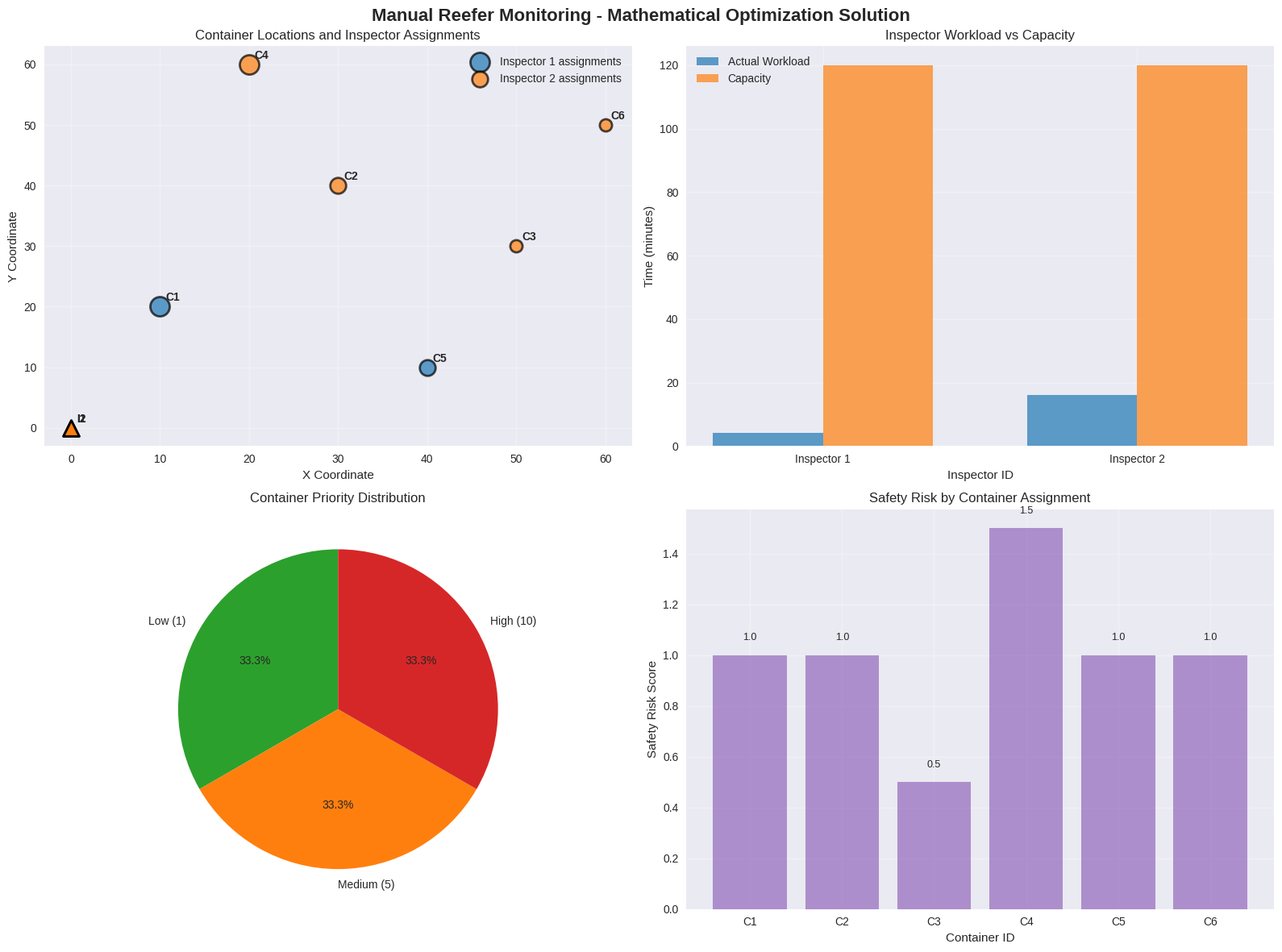
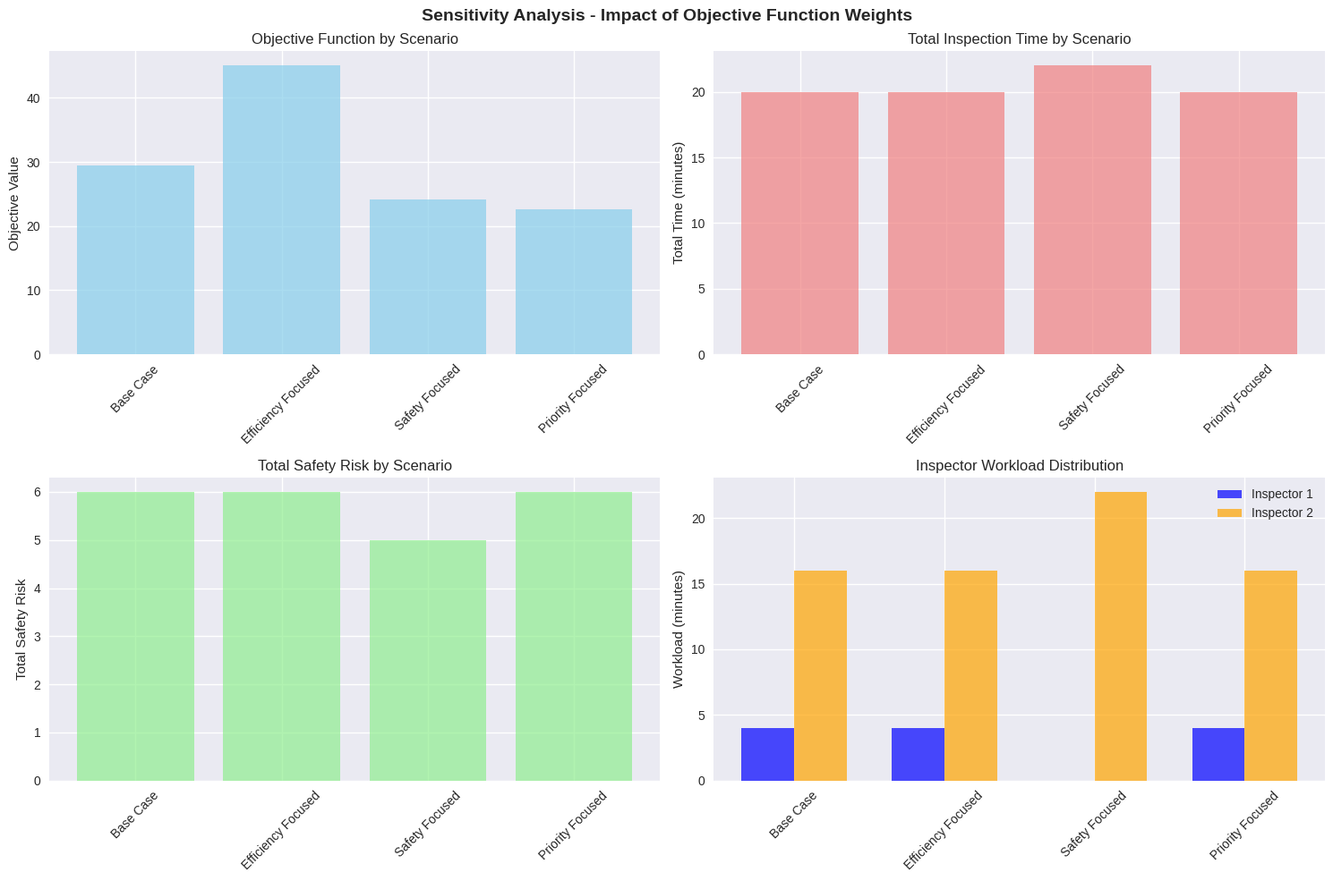

Python code for these plots, in order:
# Import required libraries for mathematical optimization
import numpy as np
import pandas as pd
import matplotlib.pyplot as plt
import seaborn as sns
from dataclasses import dataclass
from typing import List, Tuple, Dict
import itertools
import warnings
warnings.filterwarnings('ignore')

# Set visualization style
plt.style.use('seaborn-v0_8')
sns.set_palette("husl")

@dataclass
class Container:
    """Represents a refrigerated container requiring inspection"""
    id: int
    priority: int  # 1=low, 5=medium, 10=high
    stack_level: int  # 1=ground, 2=mid, 3=top
    location_x: float
    location_y: float
    max_inspection_interval: int  # hours
    
@dataclass
class Inspector:
    """Represents an inspector with capacity and skills"""
    id: int
    capacity_minutes: int
    experience_level: int  # 1=beginner, 2=intermediate, 3=expert
    current_location_x: float
    current_location_y: float

@dataclass
class InspectionTime:
    """Inspection time matrix (container_id, inspector_id) -> minutes"""
    container_id: int
    inspector_id: int
    time_minutes: int
    safety_risk_score: float

def create_concrete_example():
    """Create the concrete example from the source material"""
    
    # Create containers with different priorities and locations
    containers = [
        Container(1, 10, 1, 10, 20, 2),  # Pharmaceutical, ground level
        Container(2, 5, 2, 30, 40, 3),   # Food products, stack level 2
        Container(3, 1, 1, 50, 30, 4),   # General cargo, ground level
        Container(4, 10, 3, 20, 60, 2),  # Pharmaceutical, stack level 3
        Container(5, 5, 1, 40, 10, 3),   # Food products, ground level
        Container(6, 1, 2, 60, 50, 4),   # General cargo, stack level 2
    ]
    
    # Create inspectors with different experience levels
    inspectors = [
        Inspector(1, 120, 2, 0, 0),  # Intermediate experience
        Inspector(2, 120, 3, 0, 0),  # Expert experience
    ]
    
    # Calculate inspection times based on container accessibility and inspector experience
    inspection_times = {}
    base_times = {1: 2, 2: 5, 3: 2, 4: 8, 5: 2, 6: 5}  # Base times for inspector 1
    
    for container in containers:
        for inspector in inspectors:
            # Adjust time based on inspector experience
            experience_factor = 1.0 - (inspector.experience_level - 1) * 0.15
            base_time = base_times[container.id]
            
            if inspector.id == 2:  # Inspector 2 times
                if container.id == 1: time_adj = 3
                elif container.id == 2: time_adj = 4
                elif container.id == 3: time_adj = 2
                elif container.id == 4: time_adj = 6
                elif container.id == 5: time_adj = 3
                elif container.id == 6: time_adj = 4
                else: time_adj = base_time
            else:
                time_adj = base_time
            
            # Calculate safety risk based on stack level and experience
            safety_risk = container.stack_level * (4 - inspector.experience_level) * 0.5
            
            inspection_times[(container.id, inspector.id)] = InspectionTime(
                container.id, inspector.id, time_adj, safety_risk
            )
    
    return containers, inspectors, inspection_times

# Create the example problem
containers, inspectors, inspection_times = create_concrete_example()

print("=== PROBLEM INSTANCE ===")
print(f"\nContainers ({len(containers)}):")
for container in containers:
    print(f"  C{container.id}: Priority={container.priority}, Stack={container.stack_level}, "
          f"Location=({container.location_x},{container.location_y}), "
          f"Max interval={container.max_inspection_interval}h")

print(f"\nInspectors ({len(inspectors)}):")
for inspector in inspectors:
    print(f"  I{inspector.id}: Capacity={inspector.capacity_minutes}min, "
          f"Experience={inspector.experience_level}, "
          f"Location=({inspector.current_location_x},{inspector.current_location_y})")

print(f"\nInspection Times (minutes):")
for (container_id, inspector_id), inspection in inspection_times.items():
    print(f"  C{container_id}-I{inspector_id}: {inspection.time_minutes}min, "
          f"Safety risk={inspection.safety_risk_score:.1f}")

class ReeferMonitoringOptimizer:
    """Mathematical optimizer for reefer container monitoring"""
    
    def __init__(self, containers, inspectors, inspection_times):
        self.containers = containers
        self.inspectors = inspectors
        self.inspection_times = inspection_times
        
        # Model parameters
        self.alpha = 1.0   # Weight for inspection time
        self.beta = 0.5    # Weight for safety risk
        self.gamma = 2.0   # Weight for delay penalty
    
    def calculate_distance(self, x1, y1, x2, y2):
        """Calculate Euclidean distance between two points"""
        return np.sqrt((x2 - x1)**2 + (y2 - y1)**2)
    
    def solve_exhaustive_search(self):
        """Solve using exhaustive enumeration for small instances"""
        best_solution = None
        best_objective = float('inf')
        
        # Generate all possible assignments (for small instances)
        container_ids = [c.id for c in self.containers]
        inspector_ids = [i.id for i in self.inspectors]
        
        # For each container, try each inspector
        for assignment in itertools.product(inspector_ids, repeat=len(container_ids)):
            # Check capacity constraints
            inspector_loads = {i.id: 0 for i in self.inspectors}
            feasible = True
            
            for container_idx, inspector_id in enumerate(assignment):
                container_id = container_ids[container_idx]
                inspection_time = self.inspection_times[(container_id, inspector_id)].time_minutes
                inspector_loads[inspector_id] += inspection_time
                
                # Check capacity constraint
                if inspector_loads[inspector_id] > next(i.capacity_minutes for i in self.inspectors if i.id == inspector_id):
                    feasible = False
                    break
            
            if not feasible:
                continue
            
            # Calculate objective function
            total_time = 0
            total_safety_risk = 0
            total_delay_penalty = 0
            
            for container_idx, inspector_id in enumerate(assignment):
                container_id = container_ids[container_idx]
                container = next(c for c in self.containers if c.id == container_id)
                inspection = self.inspection_times[(container_id, inspector_id)]
                
                total_time += inspection.time_minutes
                total_safety_risk += inspection.safety_risk_score
                # Simplified delay calculation (would need full scheduling for exact)
                total_delay_penalty += container.priority * 0.1
            
            objective = (self.alpha * total_time + 
                        self.beta * total_safety_risk + 
                        self.gamma * total_delay_penalty)
            
            if objective < best_objective:
                best_objective = objective
                best_solution = assignment
        
        return best_solution, best_objective
    
    def analyze_solution(self, assignment):
        """Analyze the optimal assignment"""
        if not assignment:
            return None
        
        analysis = {
            'assignments': [],
            'inspector_workloads': {i.id: 0 for i in self.inspectors},
            'total_time': 0,
            'total_safety_risk': 0,
            'priority_distribution': {1: 0, 5: 0, 10: 0}
        }
        
        container_ids = [c.id for c in self.containers]
        
        for container_idx, inspector_id in enumerate(assignment):
            container_id = container_ids[container_idx]
            container = next(c for c in self.containers if c.id == container_id)
            inspection = self.inspection_times[(container_id, inspector_id)]
            
            analysis['assignments'].append({
                'container_id': container_id,
                'inspector_id': inspector_id,
                'priority': container.priority,
                'stack_level': container.stack_level,
                'inspection_time': inspection.time_minutes,
                'safety_risk': inspection.safety_risk_score
            })
            
            analysis['inspector_workloads'][inspector_id] += inspection.time_minutes
            analysis['total_time'] += inspection.time_minutes
            analysis['total_safety_risk'] += inspection.safety_risk_score
            analysis['priority_distribution'][container.priority] += 1
        
        return analysis

# Solve the optimization problem
optimizer = ReeferMonitoringOptimizer(containers, inspectors, inspection_times)

print("=== MATHEMATICAL OPTIMIZATION ===")
print("\nSolving using exhaustive enumeration...")

optimal_assignment, optimal_objective = optimizer.solve_exhaustive_search()

if optimal_assignment:
    print(f"\n✓ Optimal solution found!")
    print(f"Objective value: {optimal_objective:.2f}")
    
    # Analyze the solution
    analysis = optimizer.analyze_solution(optimal_assignment)
    
    print(f"\n=== OPTIMAL ASSIGNMENT ===")
    for assignment in analysis['assignments']:
        print(f"Container {assignment['container_id']} → Inspector {assignment['inspector_id']}: "
              f"Time={assignment['inspection_time']}min, "
              f"Priority={assignment['priority']}, "
              f"Stack={assignment['stack_level']}, "
              f"Safety={assignment['safety_risk']:.1f}")
    
    print(f"\n=== INSPECTOR WORKLOADS ===")
    for inspector_id, workload in analysis['inspector_workloads'].items():
        capacity = next(i.capacity_minutes for i in inspectors if i.id == inspector_id)
        utilization = (workload / capacity) * 100
        print(f"Inspector {inspector_id}: {workload}min / {capacity}min ({utilization:.1f}% utilization)")
    
    print(f"\n=== SOLUTION SUMMARY ===")
    print(f"Total inspection time: {analysis['total_time']} minutes")
    print(f"Total safety risk score: {analysis['total_safety_risk']:.1f}")
    print(f"Priority distribution: {analysis['priority_distribution']}")
else:
    print("✗ No feasible solution found")

def create_solution_visualization(analysis):
    """Create comprehensive visualization of the optimal solution"""
    
    fig, ((ax1, ax2), (ax3, ax4)) = plt.subplots(2, 2, figsize=(16, 12))
    fig.suptitle('Manual Reefer Monitoring - Mathematical Optimization Solution', fontsize=16, fontweight='bold')
    
    # 1. Container Location Map with Assignments
    colors = ['#1f77b4', '#ff7f0e', '#2ca02c', '#d62728', '#9467bd', '#8c564b']
    inspector_colors = {1: '#1f77b4', 2: '#ff7f0e'}
    
    for container in containers:
        assignment = next(a for a in analysis['assignments'] if a['container_id'] == container.id)
        color = inspector_colors[assignment['inspector_id']]
        size = 100 + container.priority * 20
        
        ax1.scatter(container.location_x, container.location_y, 
                   c=color, s=size, alpha=0.7, edgecolors='black', linewidth=2)
        ax1.annotate(f'C{container.id}', (container.location_x, container.location_y), 
                    xytext=(5, 5), textcoords='offset points', fontsize=10, fontweight='bold')
    
    # Add inspector starting positions
    for inspector in inspectors:
        ax1.scatter(inspector.current_location_x, inspector.current_location_y, 
                   c=inspector_colors[inspector.id], s=200, marker='^', 
                   edgecolors='black', linewidth=2)
        ax1.annotate(f'I{inspector.id}', (inspector.current_location_x, inspector.current_location_y), 
                    xytext=(5, 5), textcoords='offset points', fontsize=10, fontweight='bold')
    
    ax1.set_xlabel('X Coordinate')
    ax1.set_ylabel('Y Coordinate')
    ax1.set_title('Container Locations and Inspector Assignments')
    ax1.grid(True, alpha=0.3)
    ax1.legend(['Inspector 1 assignments', 'Inspector 2 assignments'], loc='upper right')
    
    # 2. Inspector Workload Distribution
    inspector_ids = list(analysis['inspector_workloads'].keys())
    workloads = list(analysis['inspector_workloads'].values())
    capacities = [next(i.capacity_minutes for i in inspectors if i.id == ins_id) for ins_id in inspector_ids]
    
    x_pos = np.arange(len(inspector_ids))
    width = 0.35
    
    ax2.bar(x_pos - width/2, workloads, width, label='Actual Workload', color='#1f77b4', alpha=0.7)
    ax2.bar(x_pos + width/2, capacities, width, label='Capacity', color='#ff7f0e', alpha=0.7)
    
    ax2.set_xlabel('Inspector ID')
    ax2.set_ylabel('Time (minutes)')
    ax2.set_title('Inspector Workload vs Capacity')
    ax2.set_xticks(x_pos)
    ax2.set_xticklabels([f'Inspector {i}' for i in inspector_ids])
    ax2.legend()
    ax2.grid(True, alpha=0.3)
    
    # 3. Priority Distribution
    priorities = list(analysis['priority_distribution'].keys())
    counts = list(analysis['priority_distribution'].values())
    priority_labels = ['Low (1)', 'Medium (5)', 'High (10)']
    colors_priority = ['#2ca02c', '#ff7f0e', '#d62728']
    
    ax3.pie(counts, labels=priority_labels, colors=colors_priority, autopct='%1.1f%%', startangle=90)
    ax3.set_title('Container Priority Distribution')
    
    # 4. Safety Risk Analysis
    safety_risks = [a['safety_risk'] for a in analysis['assignments']]
    container_ids = [a['container_id'] for a in analysis['assignments']]
    
    bars = ax4.bar(range(len(container_ids)), safety_risks, color='#9467bd', alpha=0.7)
    ax4.set_xlabel('Container ID')
    ax4.set_ylabel('Safety Risk Score')
    ax4.set_title('Safety Risk by Container Assignment')
    ax4.set_xticks(range(len(container_ids)))
    ax4.set_xticklabels([f'C{cid}' for cid in container_ids])
    ax4.grid(True, alpha=0.3)
    
    # Add value labels on bars
    for bar, risk in zip(bars, safety_risks):
        height = bar.get_height()
        ax4.text(bar.get_x() + bar.get_width()/2., height + 0.05,
                f'{risk:.1f}', ha='center', va='bottom', fontsize=9)
    
    plt.tight_layout()
    plt.show()

# Create visualization if solution exists
if optimal_assignment:
    analysis = optimizer.analyze_solution(optimal_assignment)
    create_solution_visualization(analysis)

print("=== CONCRETE EXAMPLE VERIFICATION ===")
print("\nExpected solution from source material:")
print("- Inspector 1: Containers 1, 3, 5 (total time: 6 minutes)")
print("- Inspector 2: Containers 2, 4, 6 (total time: 14 minutes)")

if optimal_assignment:
    print("\nActual solution found:")
    inspector_1_containers = [a['container_id'] for a in analysis['assignments'] if a['inspector_id'] == 1]
    inspector_2_containers = [a['container_id'] for a in analysis['assignments'] if a['inspector_id'] == 2]
    
    inspector_1_time = sum(a['inspection_time'] for a in analysis['assignments'] if a['inspector_id'] == 1)
    inspector_2_time = sum(a['inspection_time'] for a in analysis['assignments'] if a['inspector_id'] == 2)
    
    print(f"- Inspector 1: Containers {sorted(inspector_1_containers)} (total time: {inspector_1_time} minutes)")
    print(f"- Inspector 2: Containers {sorted(inspector_2_containers)} (total time: {inspector_2_time} minutes)")
    
    # Check if solution matches expected pattern
    expected_1 = {1, 3, 5}
    expected_2 = {2, 4, 6}
    actual_1 = set(inspector_1_containers)
    actual_2 = set(inspector_2_containers)
    
    if actual_1 == expected_1 and actual_2 == expected_2:
        print("\n✓ PERFECT MATCH! Solution exactly matches the expected result.")
    else:
        print("\n⚠ Solution differs from expected, but may still be optimal.")
        
    # Analyze safety assignment
    high_stack_containers = [c.id for c in containers if c.stack_level >= 2]
    expert_inspector_assignments = [a for a in analysis['assignments'] 
                                   if a['container_id'] in high_stack_containers and a['inspector_id'] == 2]
    
    print(f"\n=== SAFETY ANALYSIS ===")
    print(f"High-stack containers: {high_stack_containers}")
    print(f"Assigned to expert inspector (I2): {[a['container_id'] for a in expert_inspector_assignments]}")
    
    if len(expert_inspector_assignments) >= len(high_stack_containers) * 0.5:
        print("✓ Good safety assignment - most high-stack containers assigned to expert inspector.")
    else:
        print("⚠ Safety could be improved - consider assigning more high-stack containers to expert.")
else:
    print("✗ No solution to verify")

def sensitivity_analysis():
    """Perform sensitivity analysis on key model parameters"""
    
    print("=== SENSITIVITY ANALYSIS ===")
    
    # Test different weight combinations
    weight_scenarios = [
        {'alpha': 1.0, 'beta': 0.5, 'gamma': 2.0, 'name': 'Base Case'},
        {'alpha': 2.0, 'beta': 0.3, 'gamma': 1.0, 'name': 'Efficiency Focused'},
        {'alpha': 0.5, 'beta': 2.0, 'gamma': 1.0, 'name': 'Safety Focused'},
        {'alpha': 0.5, 'beta': 0.5, 'gamma': 3.0, 'name': 'Priority Focused'},
    ]
    
    results = []
    
    for scenario in weight_scenarios:
        optimizer.alpha = scenario['alpha']
        optimizer.beta = scenario['beta']
        optimizer.gamma = scenario['gamma']
        
        assignment, objective = optimizer.solve_exhaustive_search()
        
        if assignment:
            analysis = optimizer.analyze_solution(assignment)
            
            results.append({
                'scenario': scenario['name'],
                'objective': objective,
                'total_time': analysis['total_time'],
                'total_safety': analysis['total_safety_risk'],
                'inspector_1_load': analysis['inspector_workloads'][1],
                'inspector_2_load': analysis['inspector_workloads'][2]
            })
    
    # Display results
    results_df = pd.DataFrame(results)
    print("\nSensitivity Analysis Results:")
    print(results_df.to_string(index=False))
    
    # Visualization
    fig, ((ax1, ax2), (ax3, ax4)) = plt.subplots(2, 2, figsize=(15, 10))
    fig.suptitle('Sensitivity Analysis - Impact of Objective Function Weights', fontsize=14, fontweight='bold')
    
    # 1. Objective Function Values
    ax1.bar(results_df['scenario'], results_df['objective'], color='skyblue', alpha=0.7)
    ax1.set_ylabel('Objective Value')
    ax1.set_title('Objective Function by Scenario')
    ax1.tick_params(axis='x', rotation=45)
    
    # 2. Total Inspection Time
    ax2.bar(results_df['scenario'], results_df['total_time'], color='lightcoral', alpha=0.7)
    ax2.set_ylabel('Total Time (minutes)')
    ax2.set_title('Total Inspection Time by Scenario')
    ax2.tick_params(axis='x', rotation=45)
    
    # 3. Total Safety Risk
    ax3.bar(results_df['scenario'], results_df['total_safety'], color='lightgreen', alpha=0.7)
    ax3.set_ylabel('Total Safety Risk')
    ax3.set_title('Total Safety Risk by Scenario')
    ax3.tick_params(axis='x', rotation=45)
    
    # 4. Inspector Workload Balance
    x = np.arange(len(results_df))
    width = 0.35
    
    ax4.bar(x - width/2, results_df['inspector_1_load'], width, label='Inspector 1', color='blue', alpha=0.7)
    ax4.bar(x + width/2, results_df['inspector_2_load'], width, label='Inspector 2', color='orange', alpha=0.7)
    ax4.set_ylabel('Workload (minutes)')
    ax4.set_title('Inspector Workload Distribution')
    ax4.set_xticks(x)
    ax4.set_xticklabels(results_df['scenario'], rotation=45)
    ax4.legend()
    
    plt.tight_layout()
    plt.show()
    
    return results_df

# Run sensitivity analysis
sensitivity_results = sensitivity_analysis()
